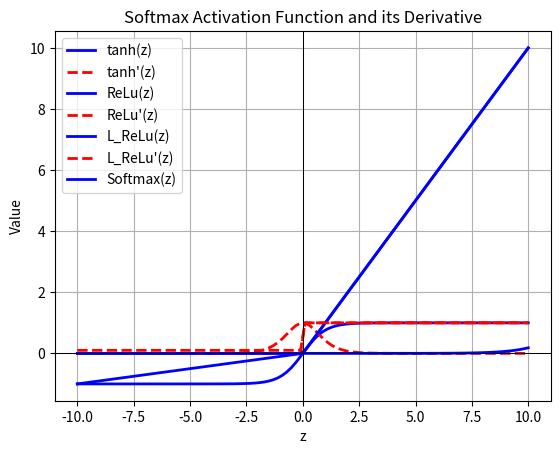

Reproduce this figure in Python.
import numpy as np
import matplotlib.pyplot as plt

e = 2.71
z = np.linspace(-10,10,100)
#print(z)

#Sigmoid Function
sig = 1/(1+e**(-z))
# print(sig)

#TanH Function
tan = (np.exp(z) - np.exp(-z)) / (np.exp(z) + np.exp(-z))
# print(tan)
# print(type(tan))

#TanH Function Derivative
tan_der = 1 - tan**2
# print(tan_der)

#Plotting both the functions
plt.plot(z, tan, label='tanh(z)', color='blue', linewidth=2)
plt.plot(z, tan_der, label="tanh'(z)", color='red', linestyle='--', linewidth=2)
plt.title("Tanh Function and its Derivative")
plt.xlabel("z")
plt.ylabel("Value")
plt.grid(True)
plt.legend()
plt.axhline(0, color='black', linewidth=0.5)
plt.axvline(0, color='black', linewidth=0.5)
# plt.show()

#ReLu Function
relu = [i if i > 0 else 0 for i in z ]
relu = np.array(relu)
# print(relu)

#Derivative for ReLu Activation function
relu_der = [0 if i < 0 else 1 for i in z]
# print(relu_der)

#Plotting both the functions
plt.plot(z, relu, label='ReLu(z)', color='blue', linewidth=2)
plt.plot(z, relu_der, label="ReLu'(z)", color='red', linestyle='--', linewidth=2)
plt.title("ReLu Function and its Derivative")
plt.xlabel("z")
plt.ylabel("Value")
plt.grid(True)
plt.legend()
plt.axhline(0, color='black', linewidth=0.5)
plt.axvline(0, color='black', linewidth=0.5)
# plt.show()

#Leaky ReLu Function
alpha = 0.1 #Usual value is 0.01, kept 0.1 for visualization only
L_relu = [i if i > 0 else alpha * i for i in z ]
L_relu = np.array(L_relu)
# print(L_relu)

# Derivative for leaky ReLu
L_relu_der = [alpha if i < 0 else 1 for i in z]
# print(L_relu_der)

#Plotting both the functions
plt.plot(z, L_relu, label='L_ReLu(z)', color='blue', linewidth=2)
plt.plot(z, L_relu_der, label="L_ReLu'(z)", color='red', linestyle='--', linewidth=2)
plt.title("Leaky ReLu Function and its Derivative")
plt.xlabel("z")
plt.ylabel("Value")
plt.grid(True)
plt.legend()
plt.axhline(0, color='black', linewidth=0.5)
plt.axvline(0, color='black', linewidth=0.5)
# plt.show()

#Softmax Activation
soft_vec = []
den = sum([np.exp(j) for j in z])
for i in z:
    soft = np.exp(i)/(den)
    soft_vec.append(soft)

soft_vec = np.array(soft_vec)
# print(soft_vec)
# print(sum(soft_vec))

# Derivative of Softmax Activation
# z = [2.0,1.0,0.1]
den = sum([np.exp(j) for j in z])
Jacob = []
for i in range (len(z)):
    J_row = []
    for j in range (len(z)):
        if i == j:
            Si = np.exp(z[i])/den
            d_Si = Si*(1-Si)
            J_row.append(d_Si)
        else:
            Si = np.exp(z[i])/den
            Sj = np.exp(z[j])/den
            d_Sij = -Si*Sj
            J_row.append(d_Sij)
    Jacob.append(J_row)
# print(Jacob)

#Plotting both the functions
plt.plot(z, soft_vec, label='Softmax(z)', color='blue', linewidth=2)
# plt.plot(z, L_relu_der, label="L_ReLu'(z)", color='red', linestyle='--', linewidth=2)
plt.title("Softmax Activation Function and its Derivative")
plt.xlabel("z")
plt.ylabel("Value")
plt.grid(True)
plt.legend()
plt.axhline(0, color='black', linewidth=0.5)
plt.axvline(0, color='black', linewidth=0.5)
# plt.show()

print(f"The minimum values of the function are: \n"
      f"Tan-H : {min(tan)} \n"
      f"ReLu : {min(relu)} \n"
      f"Leaky ReLu : {min(L_relu)} \n"
      f"Softmax : {min(soft_vec)} \n")

print(f"The Maximum values of the function are: \n"
      f"Tan-H : {max(tan)} \n"
      f"ReLu : {max(relu)} \n"
      f"Leaky ReLu : {max(L_relu)} \n"
      f"Softmax : {max(soft_vec)} \n")

print(f"Is the output of the function zero centered: \n"  #Earlier we used to do standardization and same logic holds good here
      f"Tan-H : {np.mean(tan)} : Yes \n"
      f"ReLu : {np.mean(relu)} :  No \n"
      f"Leaky ReLu : {np.mean(L_relu)} : No \n"
      f"Softmax : {np.mean(soft_vec)} :  Almost Yes \n")

print(f"What happens to the gradient when the input values are too small or too big: \n"
      f"Tan-H : The values doesn't change much \n"
      f"ReLu : {max(relu)} \n"
      f"Leaky ReLu : {max(L_relu)} \n"
      f"Softmax : {max(soft_vec)} \n")









